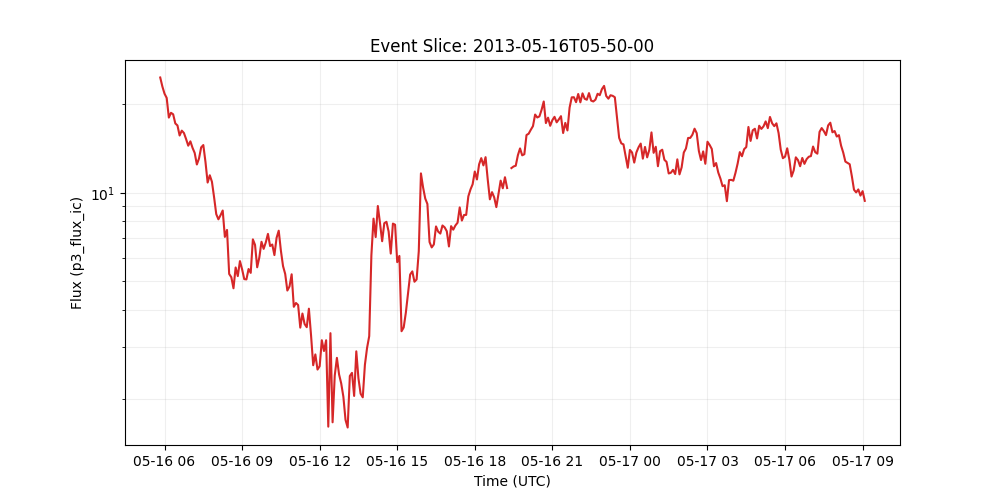

Source data for this figure (header and first rows):
time_tag, p3_flux_ic
2013-05-16 05:50:00, 24.64
2013-05-16 05:55:00, 22.96
2013-05-16 06:00:00, 21.7
2013-05-16 06:05:00, 21
2013-05-16 06:10:00, 18
2013-05-16 06:15:00, 18.69
2013-05-16 06:20:00, 18.47
2013-05-16 06:25:00, 17.2
2013-05-16 06:30:00, 16.93
2013-05-16 06:35:00, 15.65
2013-05-16 06:40:00, 16.26
2013-05-16 06:45:00, 15.96
2013-05-16 06:50:00, 15.23
2013-05-16 06:55:00, 14.45
2013-05-16 07:00:00, 14.95
2013-05-16 07:05:00, 14.21
2013-05-16 07:10:00, 13.65
2013-05-16 07:15:00, 12.48
2013-05-16 07:20:00, 13.08
2013-05-16 07:25:00, 14.26
2013-05-16 07:30:00, 14.53
2013-05-16 07:35:00, 12.73
2013-05-16 07:40:00, 10.83
2013-05-16 07:45:00, 11.47
2013-05-16 07:50:00, 10.9
2013-05-16 07:55:00, 9.653
2013-05-16 08:00:00, 8.463
2013-05-16 08:05:00, 8.126
2013-05-16 08:10:00, 8.394
2013-05-16 08:15:00, 8.704
2013-05-16 08:20:00, 7.081
2013-05-16 08:25:00, 7.48
2013-05-16 08:30:00, 5.299
2013-05-16 08:35:00, 5.166
2013-05-16 08:40:00, 4.738
2013-05-16 08:45:00, 5.577
2013-05-16 08:50:00, 5.211
2013-05-16 08:55:00, 5.861
2013-05-16 09:00:00, 5.497
2013-05-16 09:05:00, 5.09
2013-05-16 09:10:00, 5.078
2013-05-16 09:15:00, 5.508
2013-05-16 09:20:00, 5.344
2013-05-16 09:25:00, 6.947
2013-05-16 09:30:00, 6.653
2013-05-16 09:35:00, 5.583
2013-05-16 09:40:00, 6.034
2013-05-16 09:45:00, 6.816
2013-05-16 09:50:00, 6.449
2013-05-16 09:55:00, 6.786
2013-05-16 10:00:00, 7.251
2013-05-16 10:05:00, 6.592
2013-05-16 10:10:00, 6.671
2013-05-16 10:15:00, 6.143
2013-05-16 10:20:00, 7.029
2013-05-16 10:25:00, 7.435
2013-05-16 10:30:00, 6.361
2013-05-16 10:35:00, 5.635
2013-05-16 10:40:00, 5.3
2013-05-16 10:45:00, 4.655
... 268 more rows
